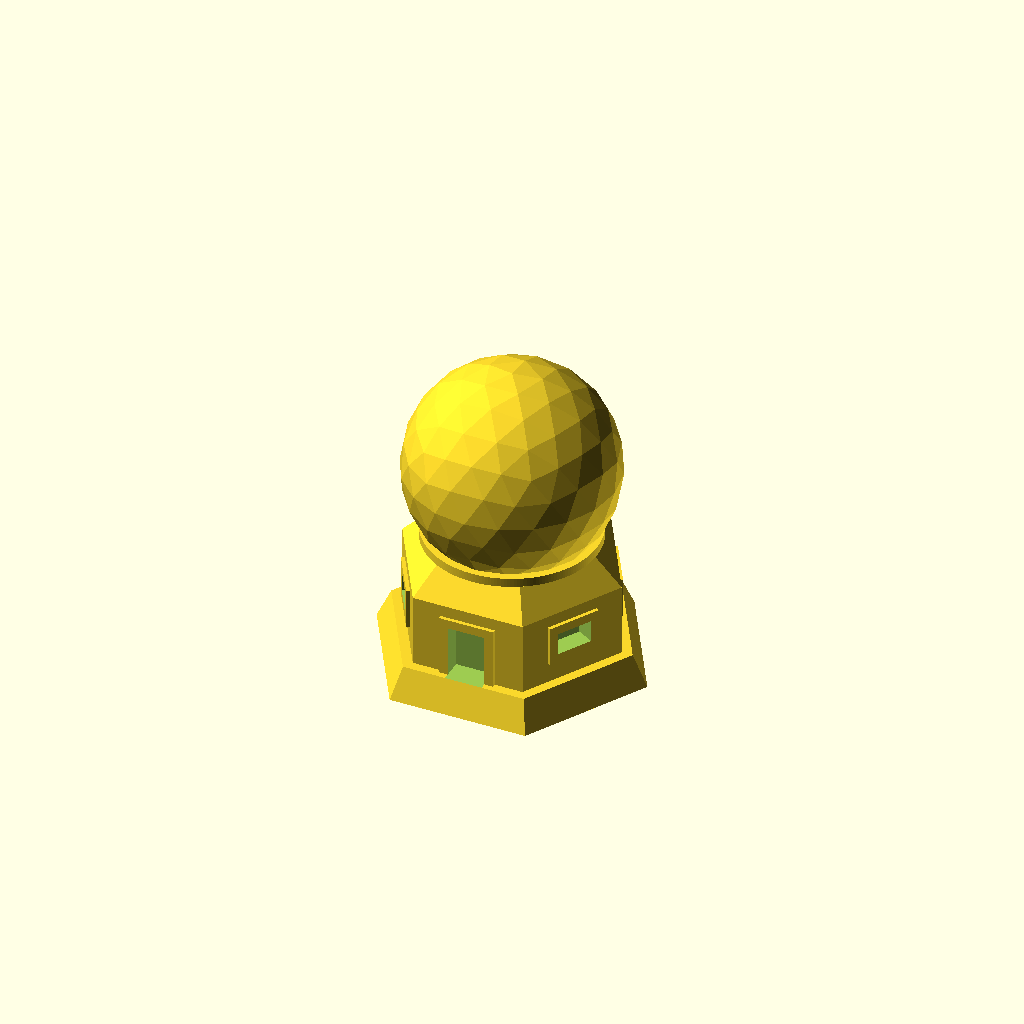
Cell 1: rendered with the file's own defaults.
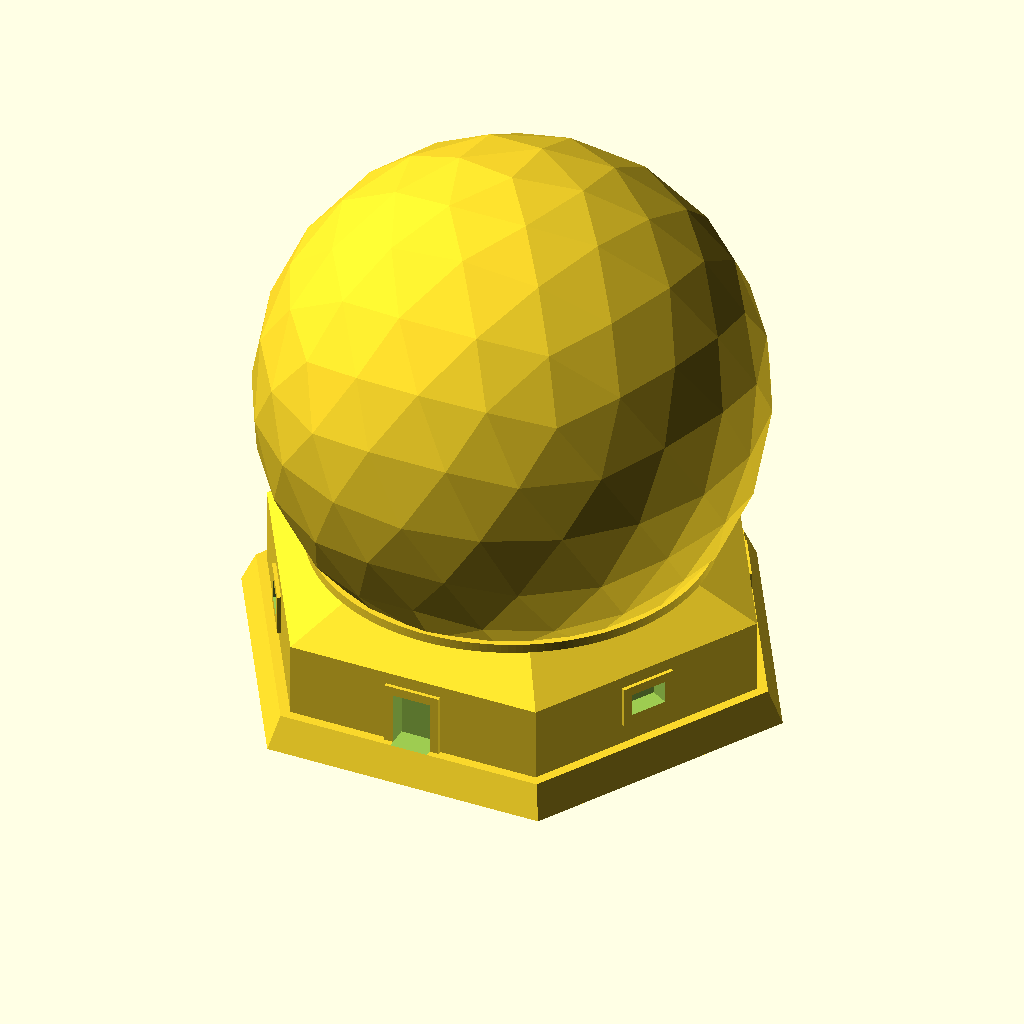
Cell 2: the same model with hex_size = 74.
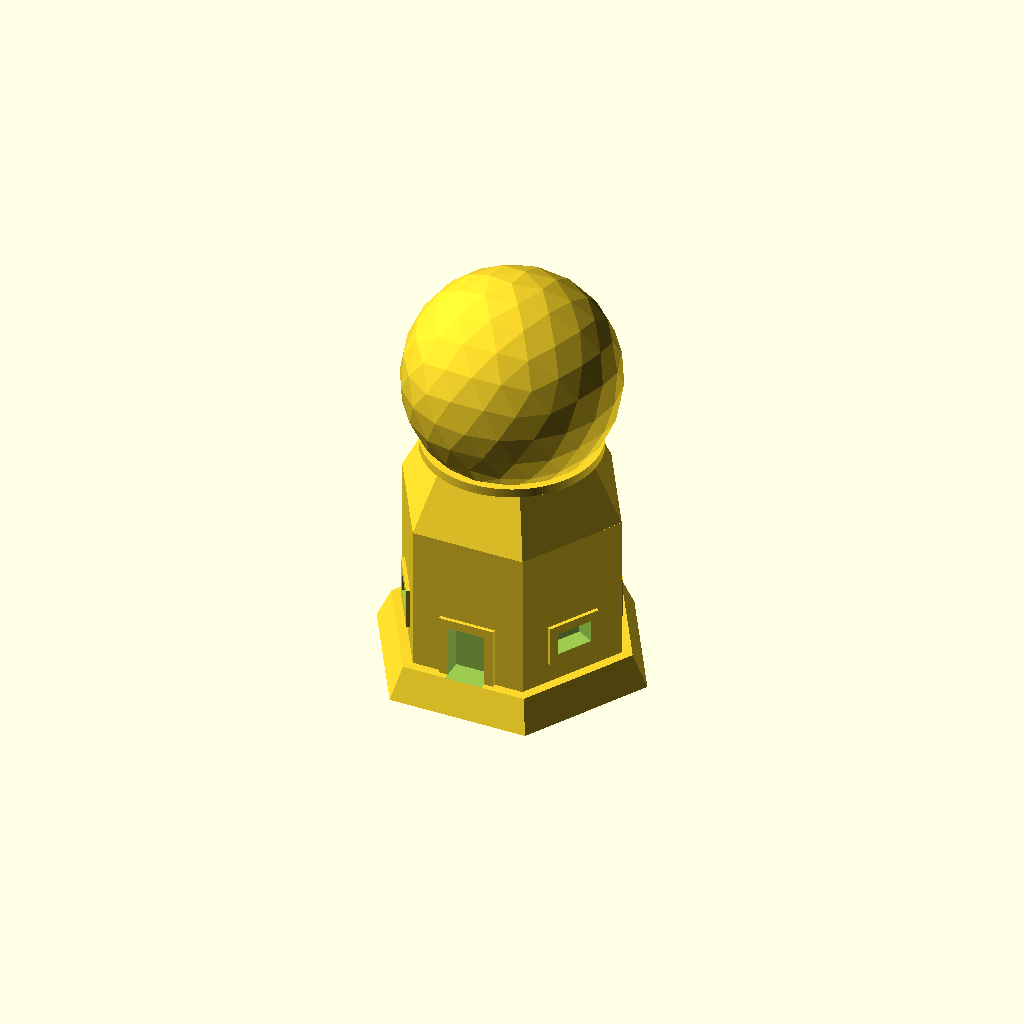
Cell 3 — storey_height set to 19.6, the other parameters unchanged.
One fixed orthographic camera (rotation 55°, 0°, 25°; colour scheme Cornfield) for every cell.
OpenSCAD source file inputs/thingiverse/files/thing-3790824/files/dome.scad:
// Copyright 2019 Pascal de Bruijn
// Licensed Creative Commons - Attribution - Share Alike

/* [Building] */

// Base size of the building (peek-to-peek hex in millimeters)
hex_size = 37;

// Approximate building storey height (in millimeters)
storey_height = 9.8;

/* [Windows] */

// How high your windows should be (in millimeters)
window_height = 3;

// How wide your windows should be (in millimeters)
window_width = 5;

// How far the window cavity should protrude into the building (in millimeters)
window_depth = 2;

// How thick the window frame is (in millimeters) (needs to be twice your nozzle size to print vertically)
window_frame_width = 1.2;

// How deep the window frame is (in millimeters)
window_frame_depth = 0.5;

/* [Doors] */

// How high your door should be (in millimeters)
door_height = 7;

// How wide your doors should be (in millimeters)
door_width = 5;

// How far the door cavity should protrude into the building (in millimeters)
door_depth = 2;

// How thick the door frame is (in millimeters) (needs to be twice your nozzle size to print vertically)
door_frame_width = 1.2;

// How deep the door frame is (in millimeters)
door_frame_depth = 0.5;

/* [Base] */

// How high the base should be (in millimeters)
base_height = 4.2;

// How much clearance the base should have around the building (in millimeters)
base_top_clearance = 1.5;

// How much much larger the bottom of the base should be than the bottom (in millimeters)
base_bottom_clearance = 2;

// Should the base be hollowed out (in millimeters)
base_cavity_depth = -1;

// How thick in the base edge should be (in millimeters)
base_cavity_clearance = 3;

/* [Model] */

// Overall model scale (as percentage)
model_scale = 100;

// Size of the die that should fit in the die cavity (in millimeters)
die_size = 12;

// Rounding of the die cavity (in millimeters)
die_round_radius = 2;

// Do you want to model to be hollow
hollow = 0; // [0:Solid,1:Hollow]



/* [Hidden] */

door_div = 3;

ring_height = 1.2;
ring_shrink = 0.77;
hex_size_scaled = hex_size - (base_top_clearance * 2) - (base_bottom_clearance * 2);



scale(v=[model_scale / 100, model_scale / 100, model_scale / 100])
{
  difference()
  {
    union()
    {
    
      // base
      translate([0, 0, 0 - base_height])
        cylinder(base_height, (hex_size_scaled / 2) + base_top_clearance + base_bottom_clearance, (hex_size_scaled / 2) + base_top_clearance, $fn = 6);

      // main building
      cylinder(storey_height, (hex_size_scaled / 2), (hex_size_scaled / 2), $fn = 6);

      // upper building
      translate([0, 0, storey_height])
        cylinder(storey_height, (hex_size_scaled / 2), (hex_size_scaled / 2) / 3, $fn = 6);

      // ring support
      translate([0, 0, storey_height * 1.38 - ring_height])
        cylinder(ring_height, (hex_size_scaled / 2) * ring_shrink - (ring_height * 1.5), (hex_size_scaled / 2) * ring_shrink, $fn = 180);

      // ring
      translate([0, 0, storey_height * 1.38])
        cylinder(ring_height, (hex_size_scaled / 2) * ring_shrink, (hex_size_scaled / 2) * ring_shrink, $fn = 180);    
      
      // dome  
      translate([0, 0, storey_height * 1.38 + ring_height + (hex_size_scaled * 0.3)])
        rotate(180 + 54)
          geodesic_sphere(r = (hex_size_scaled - 2 ) / 2, $fn = 11);

      // door frames
      for (a = [1:6])
        rotate(a * 60)
          if ((a % door_div) == 0)
            translate([-(door_width / 2) - door_frame_width, (hex_size_scaled * (cos(30)/2)) - door_depth + door_frame_depth, 0])
              cube([door_width + (door_frame_width * 2), door_depth, door_height + door_frame_width]);
          else
            translate([-(door_width / 2) - window_frame_width, (hex_size_scaled * (cos(30)/2)) - window_depth + window_frame_depth, door_height - window_height - window_frame_width])
              cube([window_width + (window_frame_width * 2), window_depth, window_height + window_frame_width * 2]);

    }

    union()
    {
      // base cavity
      translate([0, 0, 0 - base_height - (base_height - base_cavity_depth)])
        cylinder(base_height, (hex_size_scaled / 2) + base_top_clearance + base_bottom_clearance - base_cavity_clearance, (hex_size_scaled / 2) + base_top_clearance - base_cavity_clearance, $fn = 6); 

      // hollow
      if (hollow)
        translate([0, 0, 0])
          minkowski ()
          {
            cylinder(storey_height * 5.5 - (hex_size / 2) - 13, 1, 1, $fn = 48);
            sphere(r = (hex_size / 2) - 13);
          }

      // hidden die cavity
      if (die_size > 0)
        rotate(45)
          translate([0, 0, 0 - base_height])
            minkowski()
            {
              cylinder(die_size, (die_size / 2) + die_round_radius, (die_size / 2), $fn = 4);
              sphere(r = die_round_radius, $fn = 30);
            }
      
      // door cavities
      for (a = [1:6])
        rotate(a * 60)
          if ((a % door_div) == 0)
            translate([-door_width / 2, (hex_size_scaled * (cos(30)/2)) - door_depth, 0])
              cube([door_width, door_depth + door_frame_depth + 1, door_height]);
          else
            translate([-door_width / 2, (hex_size_scaled * (cos(30)/2)) - door_depth, door_height - window_height])
              cube([window_width, window_depth + window_frame_depth + 1, window_height]);
        
      // make sure nothing protrudes down from the bottom
      translate([0, 0, 0 - base_height - hex_size_scaled])
        cylinder(hex_size_scaled, hex_size_scaled, hex_size_scaled, $fn = 6);        
        
    }
  }
}







//Geodesic Sphere for OpenSCAD by Jamie_K is licensed under the Creative Commons - Public Domain Dedication license.
    
// same syntax and semantics as built-in sphere, so should be a drop-in replacement
// it's a bit slow for large numbers of facets
module geodesic_sphere(r=-1, d=-1) {
  // if neither parameter specified, radius is taken to be 1
  rad = r > 0 ? r : d > 0 ? d/2 : 1;  
  
  pentside_pr = 2*sin(36);  // side length compared to radius of a pentagon
  pentheight_pr = sqrt(pentside_pr*pentside_pr - 1);
  // from center of sphere, icosahedron edge subtends this angle
  edge_subtend = 2*atan(pentheight_pr);

  // vertical rotation by 72 degrees
  c72 = cos(72);
  s72 = sin(72);
  function zrot(pt) = [ c72*pt[0]-s72*pt[1], s72*pt[0]+c72*pt[1], pt[2] ];

  // rotation from north to vertex along positive x
  ces = cos(edge_subtend);
  ses = sin(edge_subtend);
  function yrot(pt) = [ ces*pt[0] + ses*pt[2], pt[1], ces*pt[2]-ses*pt[0] ];
  
  // 12 icosahedron vertices generated from north, south, yrot and zrot
  ic1 = [ 0, 0, 1 ];  // north
  ic2 = yrot(ic1);    // north and +x
  ic3 = zrot(ic2);    // north and +x and +y
  ic4 = zrot(ic3);    // north and -x and +y
  ic5 = zrot(ic4);    // north and -x and -y
  ic6 = zrot(ic5);    // north and +x and -y
  ic12 = [ 0, 0, -1]; // south
  ic10 = yrot(ic12);  // south and -x
  ic11 = zrot(ic10);  // south and -x and -y
  ic7 = zrot(ic11);   // south and +x and -y
  ic8 = zrot(ic7);    // south and +x and +y
  ic9 = zrot(ic8);    // south and -x and +y
  
  // start with icosahedron, icos[0] is vertices and icos[1] is faces
  icos = [ [ic1, ic2, ic3, ic4, ic5, ic6, ic7, ic8, ic9, ic10, ic11, ic12 ],
    [ [0, 2, 1], [0, 3, 2], [0, 4, 3], [0, 5, 4], [0, 1, 5],
      [1, 2, 7], [2, 3, 8], [3, 4, 9], [4, 5, 10], [5, 1, 6], 
      [7, 6, 1], [8, 7, 2], [9, 8, 3], [10, 9, 4], [6, 10, 5],
      [6, 7, 11], [7, 8, 11], [8, 9, 11], [9, 10, 11], [10, 6, 11]]];
  
  // now for polyhedron subdivision functions

  // given two 3D points on the unit sphere, find the half-way point on the great circle
  // (euclidean midpoint renormalized to be 1 unit away from origin)
  function midpt(p1, p2) = 
    let (midx = (p1[0] + p2[0])/2, midy = (p1[1] + p2[1])/2, midz = (p1[2] + p2[2])/2)
    let (midlen = sqrt(midx*midx + midy*midy + midz*midz))
    [ midx/midlen, midy/midlen, midz/midlen ];
  
  // given a "struct" where pf[0] is vertices and pf[1] is faces, subdivide all faces into 
  // 4 faces by dividing each edge in half along a great circle (midpt function)
  // and returns a struct of the same format, i.e. pf[0] is a (larger) list of vertices and
  // pf[1] is a larger list of faces.
  function subdivpf(pf) =
    let (p=pf[0], faces=pf[1])
    [ // for each face, barf out six points
      [ for (f=faces) 
          let (p0 = p[f[0]], p1 = p[f[1]], p2=p[f[2]])
            // "identity" for-loop saves having to flatten
            for (outp=[ p0, p1, p2, midpt(p0, p1), midpt(p1, p2), midpt(p0, p2) ]) outp
      ],
      // now, again for each face, spit out four faces that connect those six points
      [ for (i=[0:len(faces)-1])
        let (base = 6*i)  // points generated in multiples of 6
          for (outf =
          [[ base, base+3, base+5], 
          [base+3, base+1, base+4],
          [base+5, base+4, base+2],
          [base+3, base+4, base+5]]) outf  // "identity" for-loop saves having to flatten
      ]
    ];

  // recursive wrapper for subdivpf that subdivides "levels" times
  function multi_subdiv_pf(pf, levels) =
    levels == 0 ? pf :
    multi_subdiv_pf(subdivpf(pf), levels-1);

  // subdivision level based on $fa:
  // level 0 has edge angle of edge_subtend so subdivision factor should be edge_subtend/$fa
  // must round up to next power of 2.  
  // Take log base 2 of angle ratio and round up to next integer
  ang_levels = ceil(log(edge_subtend/$fa)/log(2));
    
  // subdivision level based on $fs:
  // icosahedron edge length is rad*2*tan(edge_subtend/2)
  // actually a chord and not circumference but let's say it's close enough
  // subdivision factor should be rad*2*tan(edge_subtend/2)/$fs
  side_levels = ceil(log(rad*2*tan(edge_subtend/2)/$fs)/log(2));
  
  // subdivision level based on $fn: (fragments around circumference, not total facets)
  // icosahedron circumference around equator is about 5 (level 1 is exactly 10)
  // ratio of requested to equatorial segments is $fn/5
  // level of subdivison is log base 2 of $fn/5
  // round up to the next whole level so we get at least $fn
  facet_levels = ceil(log($fn/5)/log(2));
  
  // $fn takes precedence, otherwise facet_levels is NaN (-inf) but it's ok 
  // because it falls back to $fa or $fs, whichever translates to fewer levels
  levels = $fn ? facet_levels : min(ang_levels, side_levels);

  // subdivide icosahedron by these levels
  subdiv_icos = multi_subdiv_pf(icos, levels);
  
  scale(rad)
  polyhedron(points=subdiv_icos[0], faces=subdiv_icos[1]);
}
Parameter table extracted from the source (name, type, default, range or options):
hex_size: number, default 37
storey_height: number, default 9.8
window_height: number, default 3
window_width: number, default 5
window_depth: number, default 2
window_frame_width: number, default 1.2
window_frame_depth: number, default 0.5
door_height: number, default 7
door_width: number, default 5
door_depth: number, default 2
door_frame_width: number, default 1.2
door_frame_depth: number, default 0.5
base_height: number, default 4.2
base_top_clearance: number, default 1.5
base_bottom_clearance: number, default 2
base_cavity_depth: number, default -1
base_cavity_clearance: number, default 3
model_scale: number, default 100
die_size: number, default 12
die_round_radius: number, default 2
hollow: number, default 0, options 0, 1
